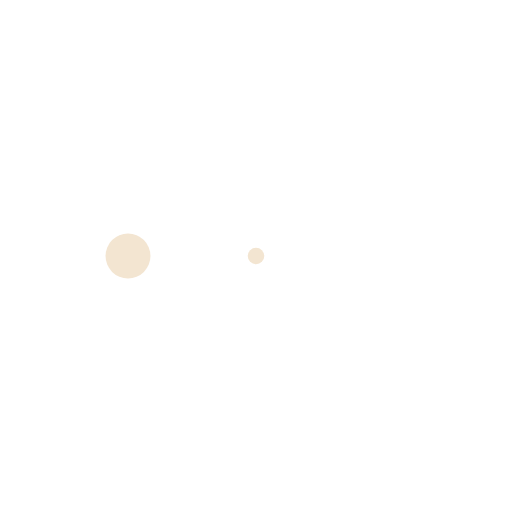
t = 0.00 s
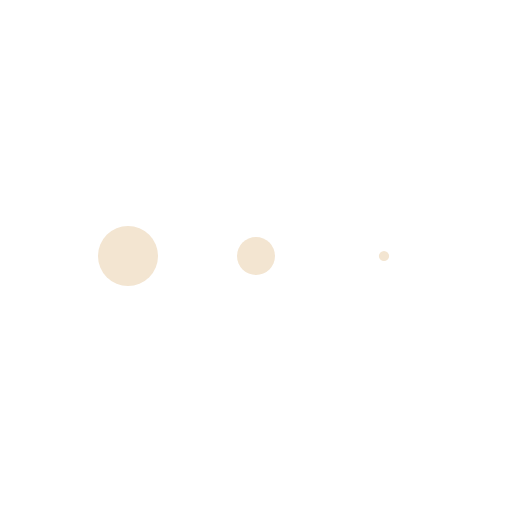
t = 0.13 s
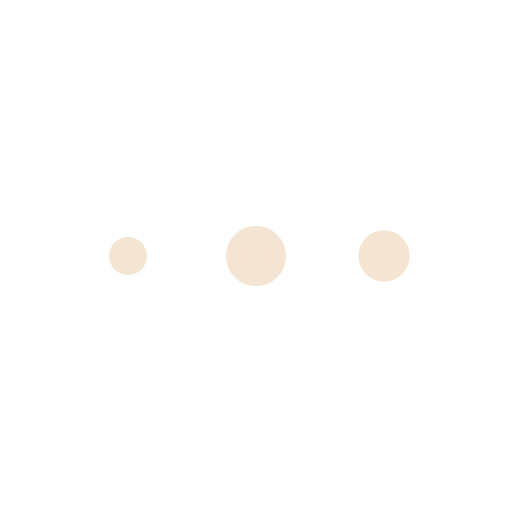
t = 0.38 s
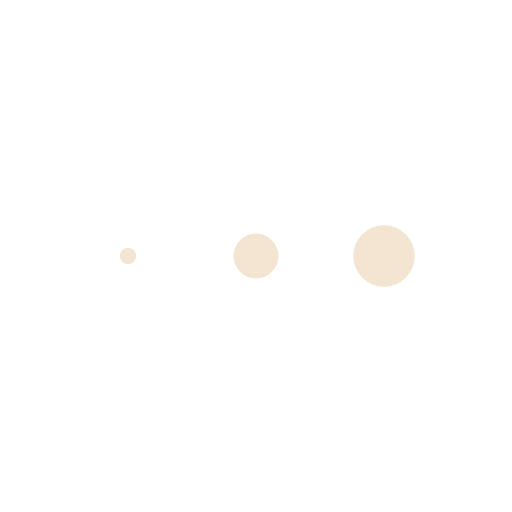
t = 0.50 s
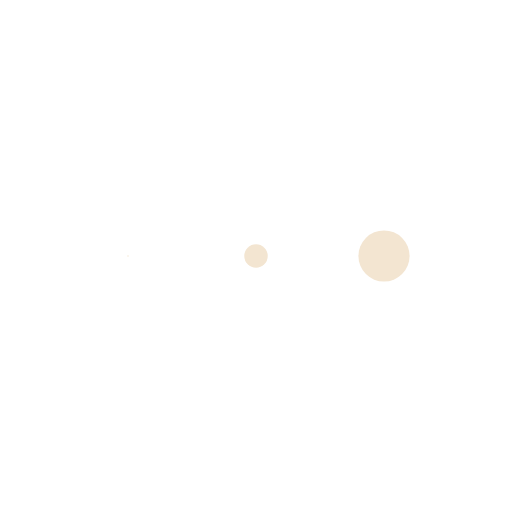
t = 0.63 s
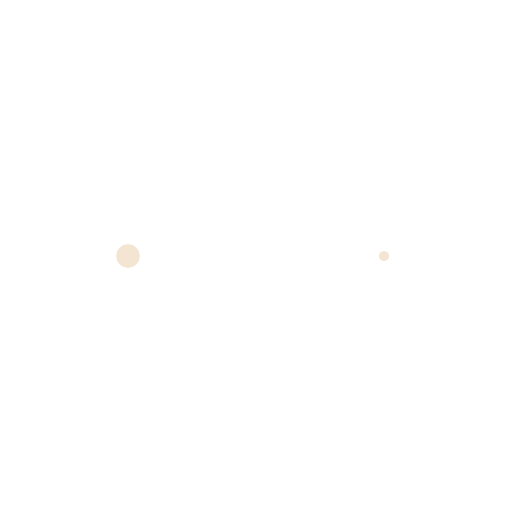
t = 0.88 s

The animated SVG that drew these frames (rendered in a browser with its animation timeline set to each time). Animation: 3 SMIL elements (animateTransform=3); one cycle of 1.00 s, repeats indefinitely.

<svg xmlns="http://www.w3.org/2000/svg" xmlns:xlink="http://www.w3.org/1999/xlink" width="200px" height="200px" viewBox="0 0 100 100" preserveAspectRatio="xMidYMid">
  <g transform="translate(25 50)">
    <circle cx="0" cy="0" r="6" fill="#F3E5D1">
      <animateTransform attributeName="transform" type="scale" begin="-0.3333333333333333s" calcMode="spline" keySplines="0.3 0 0.7 1;0.3 0 0.7 1" values="0;1;0" keyTimes="0;0.5;1" dur="1s" repeatCount="indefinite"></animateTransform>
    </circle>
  </g>
  
  <g transform="translate(50 50)">
    <circle cx="0" cy="0" r="6" fill="#F3E5D1">
      <animateTransform attributeName="transform" type="scale" begin="-0.16666666666666666s" calcMode="spline" keySplines="0.3 0 0.7 1;0.3 0 0.7 1" values="0;1;0" keyTimes="0;0.5;1" dur="1s" repeatCount="indefinite"></animateTransform>
    </circle>
  </g>
  
  <g transform="translate(75 50)">
    <circle cx="0" cy="0" r="6" fill="#F3E5D1">
      <animateTransform attributeName="transform" type="scale" begin="0s" calcMode="spline" keySplines="0.3 0 0.7 1;0.3 0 0.7 1" values="0;1;0" keyTimes="0;0.5;1" dur="1s" repeatCount="indefinite"></animateTransform>
    </circle>
  </g>
</svg>